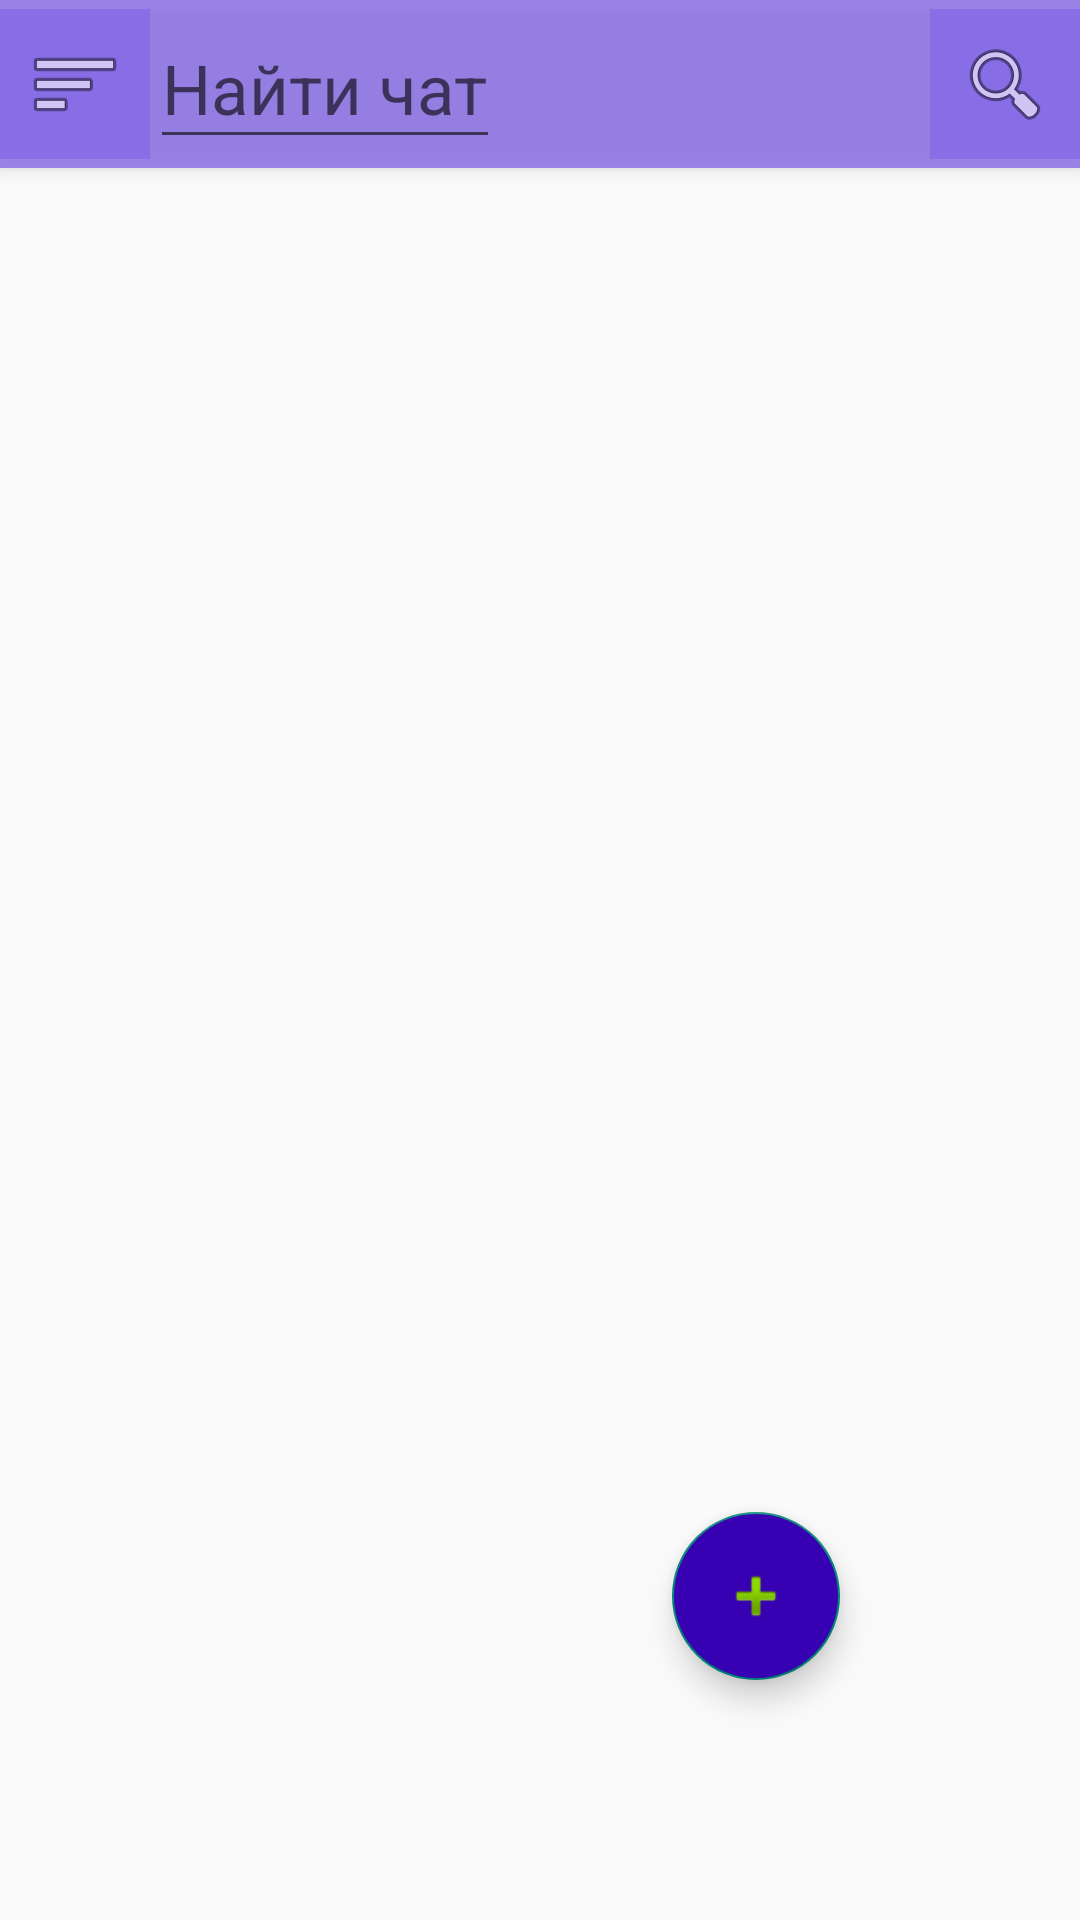

This screen was rendered from an Android layout file. Write that file and the resources it references.
<!-- AndroidManifest.xml: application theme Theme.AppCompat.Light.NoActionBar -->
<!-- res/layout/activity_main.xml -->
<?xml version="1.0" encoding="utf-8"?>
<FrameLayout xmlns:android="http://schemas.android.com/apk/res/android"
    android:layout_width="match_parent"
    android:layout_height="match_parent"
    xmlns:tools="http://schemas.android.com/tools"
    android:orientation="vertical"
    xmlns:app="http://schemas.android.com/apk/res-auto">

    <androidx.appcompat.widget.Toolbar
        android:id="@+id/toolbarMain"
        android:layout_width="match_parent"
        android:layout_height="?attr/actionBarSize"
        android:background="@color/purple_300"
        android:contentInsetStart="0dp"
        android:contentInsetLeft="0dp"
        android:elevation="4dp"
        app:contentInsetLeft="0dp"
        app:contentInsetStart="0dp">

            <ImageButton
                android:id="@+id/btOpenMenu"
                android:layout_width="50dp"
                android:layout_height="50dp"
                android:onClick="onOpenMenu"
                app:srcCompat="@android:drawable/ic_menu_sort_by_size"
                tools:ignore="OnClick"
                android:background="@color/purple_300" />

            <EditText
                android:id="@+id/etSearchChat"
                android:layout_width="wrap_content"
                android:layout_height="50dp"
                android:layout_weight="1"
                android:hint="@string/search_chat"
                android:textSize="23sp"/>

            <ImageButton
                android:id="@+id/btSearch"
                android:layout_width="50dp"
                android:layout_height="50dp"
                android:onClick="onSearch"
                android:layout_gravity="end"

                app:srcCompat="@android:drawable/ic_menu_search"
                tools:ignore="OnClick"
                android:background="@color/purple_300" />



    </androidx.appcompat.widget.Toolbar>

    <ListView
        android:id="@+id/lvMain"
        android:layout_width="match_parent"
        android:layout_height="match_parent"
        android:layout_alignParentTop="true"
        android:layout_marginTop="50dp"
        android:choiceMode="multipleChoice"
        android:divider="@android:color/transparent"
        android:dividerHeight="0dp"
        android:listSelector="@android:color/transparent">

    </ListView>

    <com.google.android.material.floatingactionbutton.FloatingActionButton
        android:id="@+id/fab"
        android:layout_width="wrap_content"
        android:layout_height="wrap_content"
        android:layout_gravity="bottom|end"
        android:layout_marginRight="80dp"
        android:layout_marginBottom="80dp"
        android:backgroundTint="@color/purple_700"
        android:src="@android:drawable/ic_input_add" />

</FrameLayout>
<!-- resources referenced by this layout -->
<resources>
  <color name="purple_300">#CC866BE8</color>
  <color name="purple_700">#FF3700B3</color>
  <string name="search_chat">Найти чат</string>
</resources>
